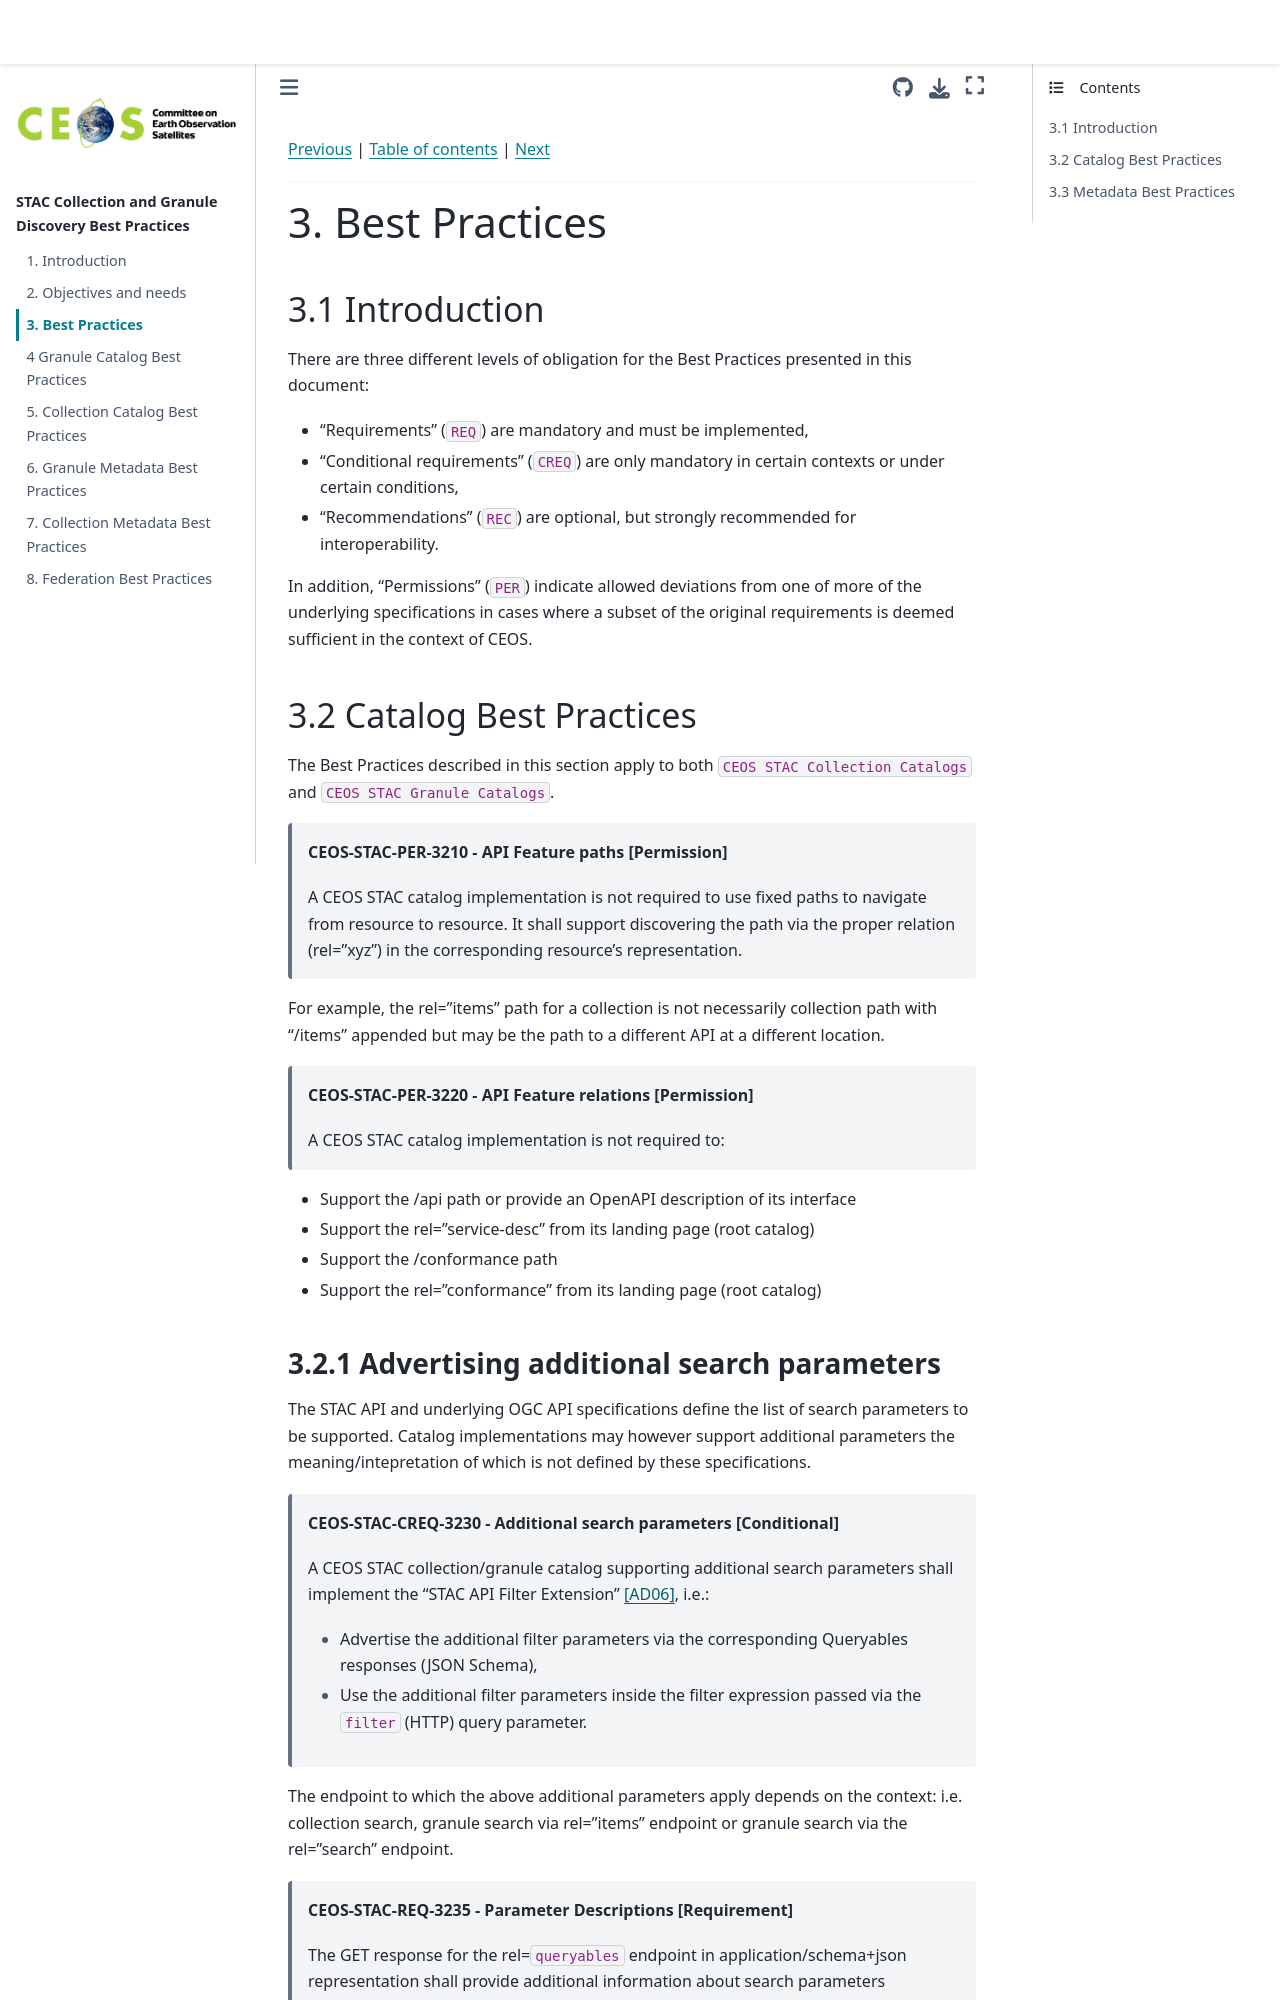

repository: ceos-org/stac-collection-and-granule-discovery-best-practices · page: main/best-practices.html · generator: jekyll

[Previous](objectives-needs.md) | [Table of contents](README.md) | [Next](granule-catalogs.md)
***
# 3. Best Practices

[//]: # (this is a comment)

## 3.1 Introduction

There are three different levels of obligation for the Best Practices presented in this document:
- “Requirements” (`REQ`) are mandatory and must be implemented,
- “Conditional requirements” (`CREQ`) are only mandatory in certain contexts or under certain conditions,
- “Recommendations” (`REC`) are optional, but strongly recommended for interoperability.

In addition, "Permissions" (`PER`) indicate allowed deviations from one of more of the underlying specifications in cases where a subset of the original requirements is deemed sufficient in the context of CEOS.


## 3.2 Catalog Best Practices

The Best Practices described in this section apply to both `CEOS STAC Collection Catalogs` and `CEOS STAC Granule Catalogs`.

> **CEOS-STAC-PER-3210 - API Feature paths [Permission]**<a name="BP-3210"></a>
>
> A CEOS STAC catalog implementation is not required to use fixed paths to navigate from resource to resource. It shall support discovering the path via the proper relation (rel="xyz") in the corresponding resource's representation.

For example, the rel="items" path for a collection is not necessarily collection path with "/items" appended but may be the path to a different API at a different location.

> **CEOS-STAC-PER-3220 - API Feature relations [Permission]**<a name="BP-3220"></a>
>
> A CEOS STAC catalog implementation is not required to:
  - Support the /api path or provide an OpenAPI description of its interface
  - Support the rel="service-desc" from its landing page (root catalog)
  - Support the /conformance path
  - Support the rel="conformance" from its landing page (root catalog)
